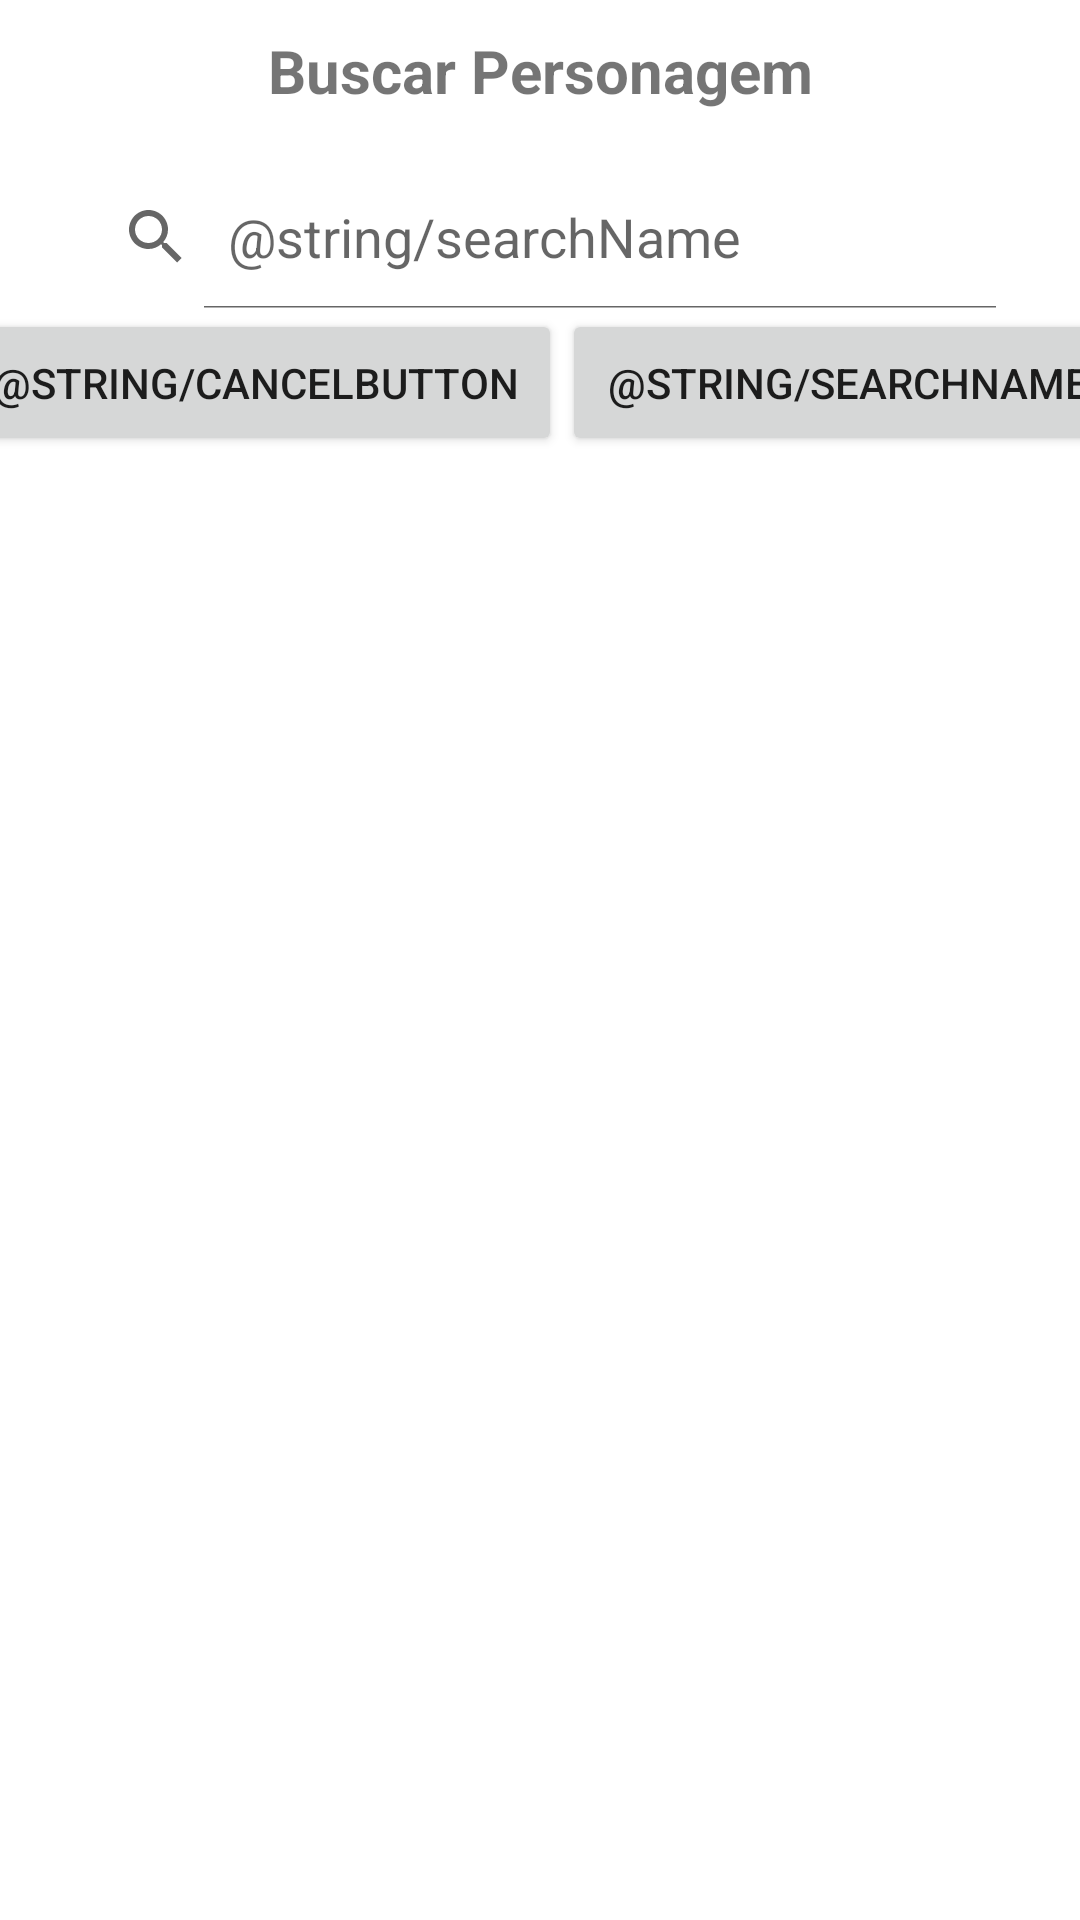

Write the Android layout XML for this screen, with the resource values it uses.
<!-- AndroidManifest.xml: application theme Theme.Rickmortyandroid -->
<!-- res/layout/search_dialog.xml -->
<?xml version="1.0" encoding="utf-8"?>
<androidx.constraintlayout.widget.ConstraintLayout xmlns:android="http://schemas.android.com/apk/res/android"
    android:layout_width="match_parent"
    android:layout_height="wrap_content"
    xmlns:app="http://schemas.android.com/apk/res-auto">

    <TextView
        android:id="@+id/searchDialogTitle"
        android:layout_width="wrap_content"
        android:layout_height="wrap_content"
        android:text="@string/search"
        android:textSize="20sp"
        android:textStyle="bold"
        android:padding="10sp"
        android:textAlignment="center"
        app:layout_constraintTop_toTopOf="parent"
        app:layout_constraintStart_toStartOf="parent"
        app:layout_constraintEnd_toEndOf="parent"/>

    <SearchView
        android:id="@+id/searchViewDialog"
        android:layout_width="wrap_content"
        android:layout_height="wrap_content"
        android:layout_margin="8sp"
        android:iconifiedByDefault="false"
        android:queryHint="@string/searchName"
        app:layout_constraintTop_toBottomOf="@id/searchDialogTitle"
        app:layout_constraintStart_toStartOf="parent"
        app:layout_constraintEnd_toEndOf="parent"/>

    <Button
        android:id="@+id/searchDialogButton"
        android:layout_width="wrap_content"
        android:layout_height="wrap_content"
        android:padding="15dp"
        android:text="@string/searchName"
        app:layout_constraintTop_toBottomOf="@id/searchViewDialog"
        app:layout_constraintStart_toEndOf="@id/searchCancelDialogButton"
        app:layout_constraintEnd_toEndOf="parent"/>

    <Button
        android:id="@+id/searchCancelDialogButton"
        android:layout_width="wrap_content"
        android:layout_height="wrap_content"
        android:padding="15dp"
        android:text="@string/cancelButton"
        app:layout_constraintTop_toBottomOf="@id/searchViewDialog"
        app:layout_constraintStart_toStartOf="parent"
        app:layout_constraintEnd_toStartOf="@id/searchDialogButton"/>

</androidx.constraintlayout.widget.ConstraintLayout>
<!-- resources referenced by this layout -->
<resources>
  <string name="search">Buscar Personagem</string>
  <style name="Theme.Rickmortyandroid" parent="Theme.MaterialComponents.Light">
          
          <item name="colorPrimary">@color/purple_500</item>
          <item name="colorPrimaryVariant">@color/purple_700</item>
          <item name="colorOnPrimary">@color/white</item>
          
          <item name="colorSecondary">@color/teal_200</item>
          <item name="colorSecondaryVariant">@color/teal_700</item>
          <item name="colorOnSecondary">@color/black</item>
          
          <item name="android:statusBarColor" tools:targetApi="l">?attr/colorPrimaryVariant</item>
          
      </style>
  <color name="purple_500">#FF6200EE</color>
  <color name="purple_700">#FF3700B3</color>
  <color name="white">#FFFFFFFF</color>
  <color name="teal_200">#FF03DAC5</color>
  <color name="teal_700">#FF018786</color>
  <color name="black">#FF000000</color>
</resources>
